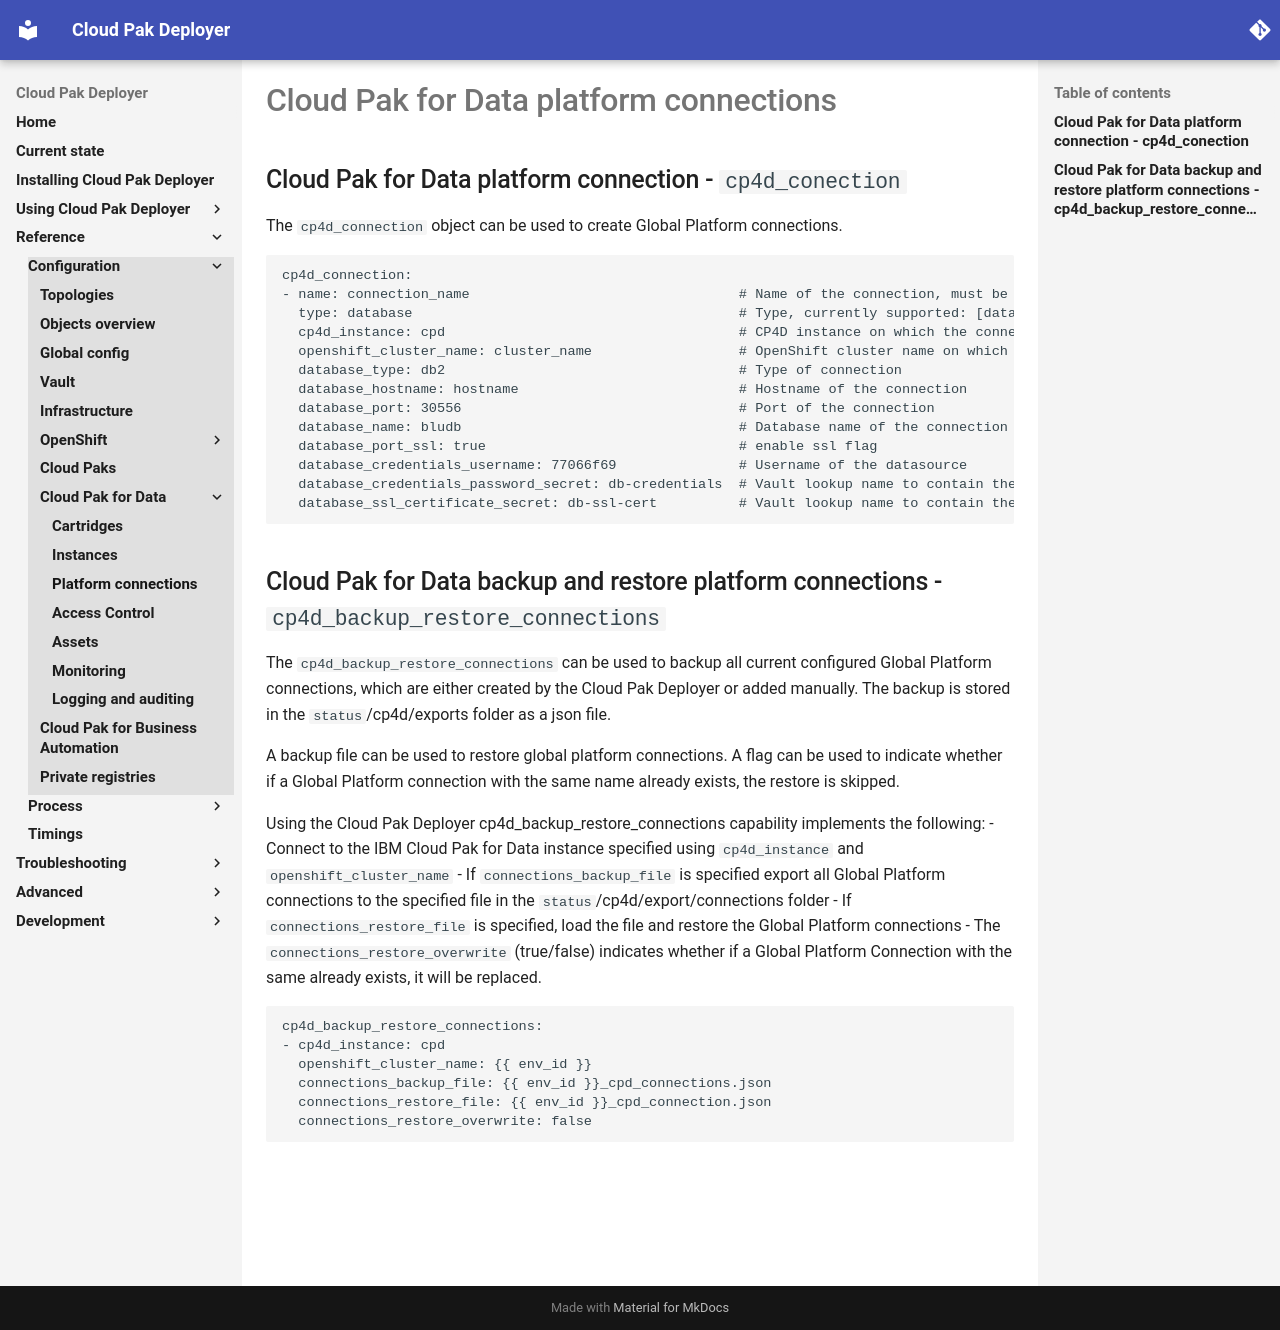

repository: IBM/cloud-pak-deployer · page: 30-reference/configuration/cp4d-connections/index.html · generator: mkdocs

# Cloud Pak for Data platform connections

## Cloud Pak for Data platform connection - `cp4d_conection`
The `cp4d_connection` object can be used to create Global Platform connections.

```
cp4d_connection:
- name: connection_name                                 # Name of the connection, must be unique
  type: database                                        # Type, currently supported: [database]
  cp4d_instance: cpd                                    # CP4D instance on which the connection must be created
  openshift_cluster_name: cluster_name                  # OpenShift cluster name on which the cp4d_instance is deployed
  database_type: db2                                    # Type of connection
  database_hostname: hostname                           # Hostname of the connection
  database_port: 30556                                  # Port of the connection
  database_name: bludb                                  # Database name of the connection
  database_port_ssl: true                               # enable ssl flag
  database_credentials_username: 77066f69               # Username of the datasource
  database_credentials_password_secret: db-credentials  # Vault lookup name to contain the password
  database_ssl_certificate_secret: db-ssl-cert          # Vault lookup name to contain the SSL certificate
```

## Cloud Pak for Data backup and restore platform connections - `cp4d_backup_restore_connections`
The `cp4d_backup_restore_connections` can be used to backup all current configured Global Platform connections, which are either created by the Cloud Pak Deployer or added manually. The backup is stored in the `status`/cp4d/exports folder as a json file. 

A backup file can be used to restore global platform connections. A flag can be used to indicate whether if a Global Platform connection with the same name already exists, the restore is skipped.

Using the Cloud Pak Deployer cp4d_backup_restore_connections capability implements the following:
- Connect to the IBM Cloud Pak for Data instance specified using `cp4d_instance` and `openshift_cluster_name`
- If `connections_backup_file` is specified export all Global Platform connections to the specified file in the `status`/cp4d/export/connections folder
- If `connections_restore_file` is specified, load the file and restore the Global Platform connections
- The `connections_restore_overwrite` (true/false) indicates whether if a Global Platform Connection with the same already exists, it will be replaced.

```
cp4d_backup_restore_connections:
- cp4d_instance: cpd
  openshift_cluster_name: {{ env_id }}
  connections_backup_file: {{ env_id }}_cpd_connections.json
  connections_restore_file: {{ env_id }}_cpd_connection.json
  connections_restore_overwrite: false
```
